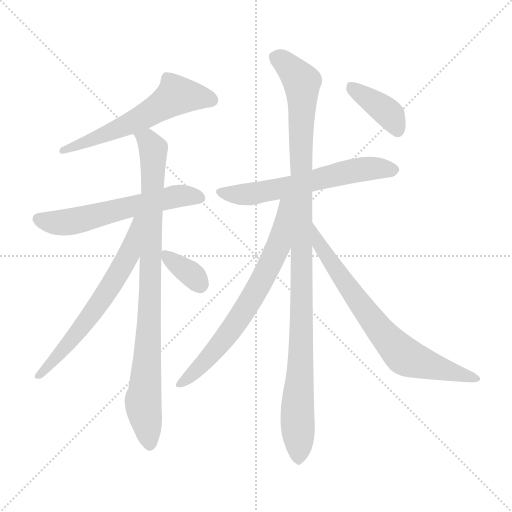
t = 0.00 s
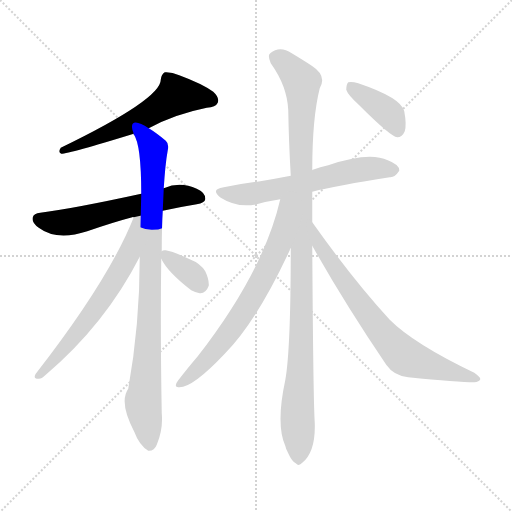
t = 1.67 s
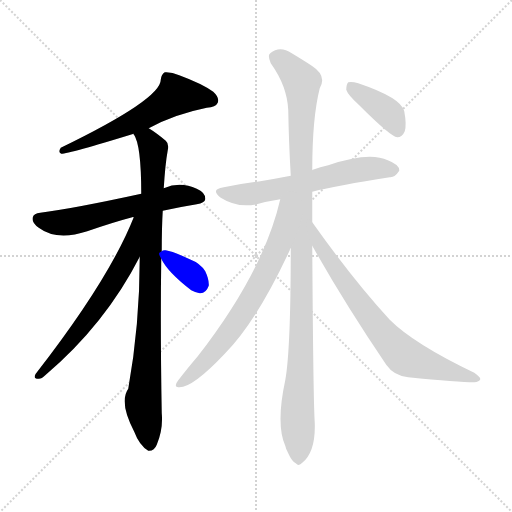
t = 3.35 s
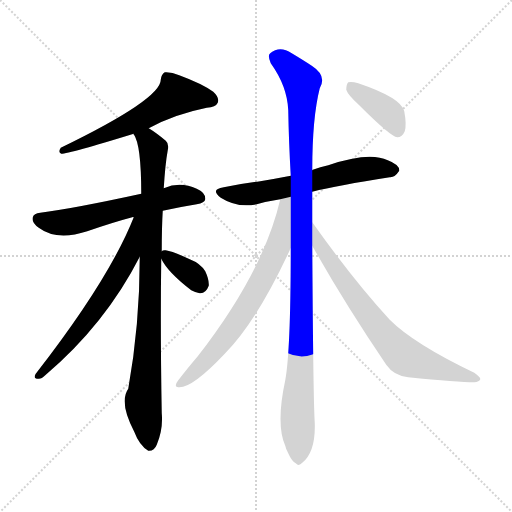
t = 5.02 s
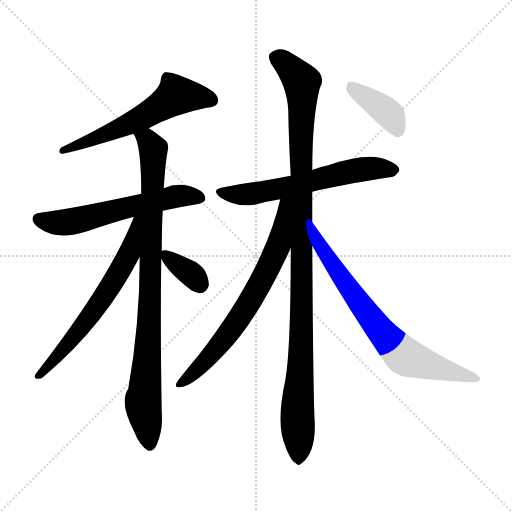
t = 6.70 s
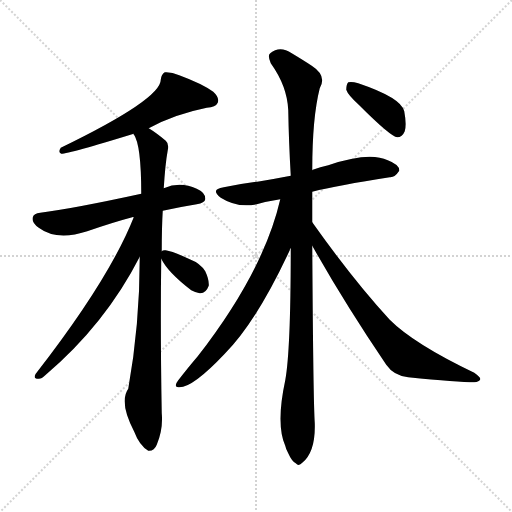
t = 8.37 s

The animated SVG that drew these frames (rendered in a browser with its animation timeline set to each time). Animation: 10 CSS @keyframes rules; one cycle of 8.37 s.

<svg version="1.1" viewBox="0 0 1024 1024" xmlns="http://www.w3.org/2000/svg">
  <g stroke="lightgray" stroke-dasharray="1,1" stroke-width="1" transform="scale(4, 4)">
    <line x1="0" y1="0" x2="256" y2="256"></line>
    <line x1="256" y1="0" x2="0" y2="256"></line>
    <line x1="128" y1="0" x2="128" y2="256"></line>
    <line x1="0" y1="128" x2="256" y2="128"></line>
  </g>
<g transform="scale(1, -1) translate(0, -900)">
   <style type="text/css">
    @keyframes keyframes0 {
      from {
       stroke: blue;
       stroke-dashoffset: 588;
       stroke-width: 128;
       }
       66% {
       animation-timing-function: step-end;
       stroke: blue;
       stroke-dashoffset: 0;
       stroke-width: 128;
       }
       to {
       stroke: black;
       stroke-width: 1024;
       }
       }
       #make-me-a-hanzi-animation-0 {
         animation: keyframes0 0.728516s both;
         animation-delay: 0.000000s;
         animation-timing-function: linear;
       }
    @keyframes keyframes1 {
      from {
       stroke: blue;
       stroke-dashoffset: 587;
       stroke-width: 128;
       }
       66% {
       animation-timing-function: step-end;
       stroke: blue;
       stroke-dashoffset: 0;
       stroke-width: 128;
       }
       to {
       stroke: black;
       stroke-width: 1024;
       }
       }
       #make-me-a-hanzi-animation-1 {
         animation: keyframes1 0.727702s both;
         animation-delay: 0.728516s;
         animation-timing-function: linear;
       }
    @keyframes keyframes2 {
      from {
       stroke: blue;
       stroke-dashoffset: 890;
       stroke-width: 128;
       }
       74% {
       animation-timing-function: step-end;
       stroke: blue;
       stroke-dashoffset: 0;
       stroke-width: 128;
       }
       to {
       stroke: black;
       stroke-width: 1024;
       }
       }
       #make-me-a-hanzi-animation-2 {
         animation: keyframes2 0.974284s both;
         animation-delay: 1.456217s;
         animation-timing-function: linear;
       }
    @keyframes keyframes3 {
      from {
       stroke: blue;
       stroke-dashoffset: 627;
       stroke-width: 128;
       }
       67% {
       animation-timing-function: step-end;
       stroke: blue;
       stroke-dashoffset: 0;
       stroke-width: 128;
       }
       to {
       stroke: black;
       stroke-width: 1024;
       }
       }
       #make-me-a-hanzi-animation-3 {
         animation: keyframes3 0.760254s both;
         animation-delay: 2.430501s;
         animation-timing-function: linear;
       }
    @keyframes keyframes4 {
      from {
       stroke: blue;
       stroke-dashoffset: 348;
       stroke-width: 128;
       }
       53% {
       animation-timing-function: step-end;
       stroke: blue;
       stroke-dashoffset: 0;
       stroke-width: 128;
       }
       to {
       stroke: black;
       stroke-width: 1024;
       }
       }
       #make-me-a-hanzi-animation-4 {
         animation: keyframes4 0.533203s both;
         animation-delay: 3.190755s;
         animation-timing-function: linear;
       }
    @keyframes keyframes5 {
      from {
       stroke: blue;
       stroke-dashoffset: 605;
       stroke-width: 128;
       }
       66% {
       animation-timing-function: step-end;
       stroke: blue;
       stroke-dashoffset: 0;
       stroke-width: 128;
       }
       to {
       stroke: black;
       stroke-width: 1024;
       }
       }
       #make-me-a-hanzi-animation-5 {
         animation: keyframes5 0.742350s both;
         animation-delay: 3.723958s;
         animation-timing-function: linear;
       }
    @keyframes keyframes6 {
      from {
       stroke: blue;
       stroke-dashoffset: 1074;
       stroke-width: 128;
       }
       78% {
       animation-timing-function: step-end;
       stroke: blue;
       stroke-dashoffset: 0;
       stroke-width: 128;
       }
       to {
       stroke: black;
       stroke-width: 1024;
       }
       }
       #make-me-a-hanzi-animation-6 {
         animation: keyframes6 1.124023s both;
         animation-delay: 4.466309s;
         animation-timing-function: linear;
       }
    @keyframes keyframes7 {
      from {
       stroke: blue;
       stroke-dashoffset: 694;
       stroke-width: 128;
       }
       69% {
       animation-timing-function: step-end;
       stroke: blue;
       stroke-dashoffset: 0;
       stroke-width: 128;
       }
       to {
       stroke: black;
       stroke-width: 1024;
       }
       }
       #make-me-a-hanzi-animation-7 {
         animation: keyframes7 0.814779s both;
         animation-delay: 5.590332s;
         animation-timing-function: linear;
       }
    @keyframes keyframes8 {
      from {
       stroke: blue;
       stroke-dashoffset: 727;
       stroke-width: 128;
       }
       70% {
       animation-timing-function: step-end;
       stroke: blue;
       stroke-dashoffset: 0;
       stroke-width: 128;
       }
       to {
       stroke: black;
       stroke-width: 1024;
       }
       }
       #make-me-a-hanzi-animation-8 {
         animation: keyframes8 0.841634s both;
         animation-delay: 6.405111s;
         animation-timing-function: linear;
       }
    @keyframes keyframes9 {
      from {
       stroke: blue;
       stroke-dashoffset: 390;
       stroke-width: 128;
       }
       56% {
       animation-timing-function: step-end;
       stroke: blue;
       stroke-dashoffset: 0;
       stroke-width: 128;
       }
       to {
       stroke: black;
       stroke-width: 1024;
       }
       }
       #make-me-a-hanzi-animation-9 {
         animation: keyframes9 0.567383s both;
         animation-delay: 7.246745s;
         animation-timing-function: linear;
       }
</style>
<path d="M 297.5 643.5 Q 348.5 671.5 413.5 684.5 Q 431.5 685.5 435.5 694.5 Q 439.5 704.5 426.5 716.5 Q 404.5 732.5 358.5 749.5 Q 342.5 756.5 329.5 755.5 Q 322.5 751.5 321.5 740.5 Q 321.5 701.5 121.5 604.5 Q 115.5 595.5 122.5 592.5 Q 137.5 592.5 267.5 632.5 L 297.5 643.5 Z" fill="lightgray"></path> 
<path d="M 325.5 478.5 Q 356.5 485.5 393.5 491.5 Q 409.5 494.5 410.5 501.5 Q 411.5 514.5 393.5 522.5 Q 360.5 537.5 327.5 523.5 L 282.5 512.5 Q 144.5 482.5 80.5 474.5 Q 67.5 473.5 65.5 465.5 Q 62.5 455.5 77.5 444.5 Q 113.5 417.5 174.5 437.5 Q 226.5 455.5 264.5 465.5 Q 265.5 466.5 267.5 465.5 L 325.5 478.5 Z" fill="lightgray"></path> 
<path d="M 323.5 397.5 Q 323.5 446.5 325.5 478.5 L 327.5 523.5 Q 330.5 572.5 335.5 599.5 Q 338.5 612.5 331.5 618.5 Q 312.5 634.5 297.5 643.5 C 272.5 660.5 256.5 660.5 267.5 632.5 Q 266.5 632.5 267.5 631.5 Q 282.5 610.5 282.5 512.5 L 279.5 386.5 Q 279.5 250.5 256.5 122.5 Q 237.5 95.5 268.5 36.5 Q 278.5 9.5 296.5 -1.5 Q 308.5 -2.5 313.5 10.5 Q 326.5 41.5 323.5 73.5 Q 320.5 239.5 322.5 382.5 L 323.5 397.5 Z" fill="lightgray"></path> 
<path d="M 267.5 465.5 Q 218.5 341.5 71.5 152.5 Q 65.5 142.5 76.5 142.5 Q 82.5 141.5 90.5 149.5 Q 210.5 251.5 279.5 386.5 C 332.5 488.5 278.5 493.5 267.5 465.5 Z" fill="lightgray"></path> 
<path d="M 322.5 382.5 Q 335.5 355.5 382.5 319.5 Q 389.5 315.5 399.5 313.5 Q 411.5 312.5 417.5 328.5 Q 418.5 340.5 410.5 357.5 Q 400.5 373.5 379.5 381.5 Q 345.5 397.5 331.5 399.5 Q 325.5 400.5 323.5 397.5 C 316.5 393.5 316.5 393.5 322.5 382.5 Z" fill="lightgray"></path> 
<path d="M 624.5 516.5 Q 675.5 529.5 779.5 545.5 Q 789.5 544.5 798.5 558.5 Q 799.5 570.5 775.5 579.5 Q 738.5 597.5 656.5 569.5 Q 640.5 566.5 625.5 560.5 Q 624.5 560.5 624.5 559.5 L 581.5 548.5 Q 550.5 542.5 520.5 537.5 Q 486.5 533.5 447.5 525.5 Q 419.5 521.5 441.5 504.5 Q 474.5 483.5 513.5 491.5 Q 534.5 497.5 560.5 501.5 L 624.5 516.5 Z" fill="lightgray"></path> 
<path d="M 624.5 455.5 Q 624.5 486.5 624.5 516.5 L 624.5 559.5 Q 624.5 664.5 639.5 723.5 Q 654.5 748.5 623.5 768.5 Q 608.5 778.5 583.5 793.5 Q 559.5 809.5 540.5 793.5 Q 534.5 789.5 541.5 773.5 Q 574.5 727.5 576.5 679.5 Q 577.5 618.5 581.5 548.5 L 581.5 403.5 Q 581.5 199.5 570.5 139.5 Q 551.5 51.5 570.5 8.5 Q 571.5 2.5 576.5 -6.5 Q 583.5 -22.5 591.5 -26.5 Q 597.5 -33.5 604.5 -25.5 Q 631.5 -3.5 629.5 54.5 Q 626.5 97.5 624.5 408.5 L 624.5 455.5 Z" fill="lightgray"></path> 
<path d="M 560.5 501.5 Q 527.5 357.5 395.5 187.5 Q 377.5 166.5 356.5 139.5 Q 346.5 126.5 356.5 125.5 Q 383.5 122.5 449.5 192.5 Q 512.5 255.5 579.5 399.5 Q 579.5 402.5 581.5 403.5 C 643.5 533.5 567.5 530.5 560.5 501.5 Z" fill="lightgray"></path> 
<path d="M 624.5 408.5 Q 688.5 294.5 772.5 170.5 Q 787.5 148.5 816.5 145.5 Q 916.5 135.5 948.5 135.5 Q 958.5 136.5 960.5 141.5 Q 961.5 145.5 948.5 154.5 Q 827.5 212.5 779.5 260.5 Q 707.5 338.5 624.5 455.5 C 607.5 479.5 609.5 434.5 624.5 408.5 Z" fill="lightgray"></path> 
<path d="M 718.5 689.5 Q 781.5 626.5 794.5 625.5 Q 804.5 625.5 809.5 637.5 Q 813.5 650.5 808.5 677.5 Q 802.5 704.5 716.5 733.5 Q 703.5 737.5 696.5 735.5 Q 692.5 731.5 692.5 720.5 Q 695.5 710.5 718.5 689.5 Z" fill="lightgray"></path> 
      <clipPath id="make-me-a-hanzi-clip-0">
      <path d="M 297.5 643.5 Q 348.5 671.5 413.5 684.5 Q 431.5 685.5 435.5 694.5 Q 439.5 704.5 426.5 716.5 Q 404.5 732.5 358.5 749.5 Q 342.5 756.5 329.5 755.5 Q 322.5 751.5 321.5 740.5 Q 321.5 701.5 121.5 604.5 Q 115.5 595.5 122.5 592.5 Q 137.5 592.5 267.5 632.5 L 297.5 643.5 Z" fill="lightgray"></path>
      </clipPath>
      <path clip-path="url(#make-me-a-hanzi-clip-0)" d="M 423.5 699.5 L 352.5 710.5 L 267.5 656.5 L 171.5 614.5 L 160.5 615.5 L 145.5 605.5 L 134.5 607.5 L 123.5 598.5 " fill="none" id="make-me-a-hanzi-animation-0" stroke-dasharray="460 920" stroke-linecap="round"></path>

      <clipPath id="make-me-a-hanzi-clip-1">
      <path d="M 325.5 478.5 Q 356.5 485.5 393.5 491.5 Q 409.5 494.5 410.5 501.5 Q 411.5 514.5 393.5 522.5 Q 360.5 537.5 327.5 523.5 L 282.5 512.5 Q 144.5 482.5 80.5 474.5 Q 67.5 473.5 65.5 465.5 Q 62.5 455.5 77.5 444.5 Q 113.5 417.5 174.5 437.5 Q 226.5 455.5 264.5 465.5 Q 265.5 466.5 267.5 465.5 L 325.5 478.5 Z" fill="lightgray"></path>
      </clipPath>
      <path clip-path="url(#make-me-a-hanzi-clip-1)" d="M 76.5 461.5 L 111.5 454.5 L 145.5 456.5 L 350.5 507.5 L 400.5 504.5 " fill="none" id="make-me-a-hanzi-animation-1" stroke-dasharray="459 918" stroke-linecap="round"></path>

      <clipPath id="make-me-a-hanzi-clip-2">
      <path d="M 323.5 397.5 Q 323.5 446.5 325.5 478.5 L 327.5 523.5 Q 330.5 572.5 335.5 599.5 Q 338.5 612.5 331.5 618.5 Q 312.5 634.5 297.5 643.5 C 272.5 660.5 256.5 660.5 267.5 632.5 Q 266.5 632.5 267.5 631.5 Q 282.5 610.5 282.5 512.5 L 279.5 386.5 Q 279.5 250.5 256.5 122.5 Q 237.5 95.5 268.5 36.5 Q 278.5 9.5 296.5 -1.5 Q 308.5 -2.5 313.5 10.5 Q 326.5 41.5 323.5 73.5 Q 320.5 239.5 322.5 382.5 L 323.5 397.5 Z" fill="lightgray"></path>
      </clipPath>
      <path clip-path="url(#make-me-a-hanzi-clip-2)" d="M 276.5 632.5 L 294.5 620.5 L 306.5 598.5 L 299.5 272.5 L 286.5 100.5 L 298.5 12.5 " fill="none" id="make-me-a-hanzi-animation-2" stroke-dasharray="762 1524" stroke-linecap="round"></path>

      <clipPath id="make-me-a-hanzi-clip-3">
      <path d="M 267.5 465.5 Q 218.5 341.5 71.5 152.5 Q 65.5 142.5 76.5 142.5 Q 82.5 141.5 90.5 149.5 Q 210.5 251.5 279.5 386.5 C 332.5 488.5 278.5 493.5 267.5 465.5 Z" fill="lightgray"></path>
      </clipPath>
      <path clip-path="url(#make-me-a-hanzi-clip-3)" d="M 275.5 461.5 L 257.5 389.5 L 242.5 362.5 L 164.5 246.5 L 81.5 151.5 " fill="none" id="make-me-a-hanzi-animation-3" stroke-dasharray="499 998" stroke-linecap="round"></path>

      <clipPath id="make-me-a-hanzi-clip-4">
      <path d="M 322.5 382.5 Q 335.5 355.5 382.5 319.5 Q 389.5 315.5 399.5 313.5 Q 411.5 312.5 417.5 328.5 Q 418.5 340.5 410.5 357.5 Q 400.5 373.5 379.5 381.5 Q 345.5 397.5 331.5 399.5 Q 325.5 400.5 323.5 397.5 C 316.5 393.5 316.5 393.5 322.5 382.5 Z" fill="lightgray"></path>
      </clipPath>
      <path clip-path="url(#make-me-a-hanzi-clip-4)" d="M 329.5 389.5 L 387.5 347.5 L 399.5 331.5 " fill="none" id="make-me-a-hanzi-animation-4" stroke-dasharray="220 440" stroke-linecap="round"></path>

      <clipPath id="make-me-a-hanzi-clip-5">
      <path d="M 624.5 516.5 Q 675.5 529.5 779.5 545.5 Q 789.5 544.5 798.5 558.5 Q 799.5 570.5 775.5 579.5 Q 738.5 597.5 656.5 569.5 Q 640.5 566.5 625.5 560.5 Q 624.5 560.5 624.5 559.5 L 581.5 548.5 Q 550.5 542.5 520.5 537.5 Q 486.5 533.5 447.5 525.5 Q 419.5 521.5 441.5 504.5 Q 474.5 483.5 513.5 491.5 Q 534.5 497.5 560.5 501.5 L 624.5 516.5 Z" fill="lightgray"></path>
      </clipPath>
      <path clip-path="url(#make-me-a-hanzi-clip-5)" d="M 442.5 515.5 L 502.5 512.5 L 722.5 561.5 L 786.5 559.5 " fill="none" id="make-me-a-hanzi-animation-5" stroke-dasharray="477 954" stroke-linecap="round"></path>

      <clipPath id="make-me-a-hanzi-clip-6">
      <path d="M 624.5 455.5 Q 624.5 486.5 624.5 516.5 L 624.5 559.5 Q 624.5 664.5 639.5 723.5 Q 654.5 748.5 623.5 768.5 Q 608.5 778.5 583.5 793.5 Q 559.5 809.5 540.5 793.5 Q 534.5 789.5 541.5 773.5 Q 574.5 727.5 576.5 679.5 Q 577.5 618.5 581.5 548.5 L 581.5 403.5 Q 581.5 199.5 570.5 139.5 Q 551.5 51.5 570.5 8.5 Q 571.5 2.5 576.5 -6.5 Q 583.5 -22.5 591.5 -26.5 Q 597.5 -33.5 604.5 -25.5 Q 631.5 -3.5 629.5 54.5 Q 626.5 97.5 624.5 408.5 L 624.5 455.5 Z" fill="lightgray"></path>
      </clipPath>
      <path clip-path="url(#make-me-a-hanzi-clip-6)" d="M 554.5 784.5 L 603.5 736.5 L 604.5 275.5 L 594.5 72.5 L 596.5 -12.5 " fill="none" id="make-me-a-hanzi-animation-6" stroke-dasharray="946 1892" stroke-linecap="round"></path>

      <clipPath id="make-me-a-hanzi-clip-7">
      <path d="M 560.5 501.5 Q 527.5 357.5 395.5 187.5 Q 377.5 166.5 356.5 139.5 Q 346.5 126.5 356.5 125.5 Q 383.5 122.5 449.5 192.5 Q 512.5 255.5 579.5 399.5 Q 579.5 402.5 581.5 403.5 C 643.5 533.5 567.5 530.5 560.5 501.5 Z" fill="lightgray"></path>
      </clipPath>
      <path clip-path="url(#make-me-a-hanzi-clip-7)" d="M 577.5 499.5 L 569.5 491.5 L 554.5 400.5 L 506.5 307.5 L 428.5 197.5 L 359.5 132.5 " fill="none" id="make-me-a-hanzi-animation-7" stroke-dasharray="566 1132" stroke-linecap="round"></path>

      <clipPath id="make-me-a-hanzi-clip-8">
      <path d="M 624.5 408.5 Q 688.5 294.5 772.5 170.5 Q 787.5 148.5 816.5 145.5 Q 916.5 135.5 948.5 135.5 Q 958.5 136.5 960.5 141.5 Q 961.5 145.5 948.5 154.5 Q 827.5 212.5 779.5 260.5 Q 707.5 338.5 624.5 455.5 C 607.5 479.5 609.5 434.5 624.5 408.5 Z" fill="lightgray"></path>
      </clipPath>
      <path clip-path="url(#make-me-a-hanzi-clip-8)" d="M 628.5 447.5 L 635.5 416.5 L 689.5 334.5 L 754.5 246.5 L 808.5 187.5 L 953.5 141.5 " fill="none" id="make-me-a-hanzi-animation-8" stroke-dasharray="599 1198" stroke-linecap="round"></path>

      <clipPath id="make-me-a-hanzi-clip-9">
      <path d="M 718.5 689.5 Q 781.5 626.5 794.5 625.5 Q 804.5 625.5 809.5 637.5 Q 813.5 650.5 808.5 677.5 Q 802.5 704.5 716.5 733.5 Q 703.5 737.5 696.5 735.5 Q 692.5 731.5 692.5 720.5 Q 695.5 710.5 718.5 689.5 Z" fill="lightgray"></path>
      </clipPath>
      <path clip-path="url(#make-me-a-hanzi-clip-9)" d="M 701.5 726.5 L 780.5 670.5 L 795.5 636.5 " fill="none" id="make-me-a-hanzi-animation-9" stroke-dasharray="262 524" stroke-linecap="round"></path>

</g>
</svg>
